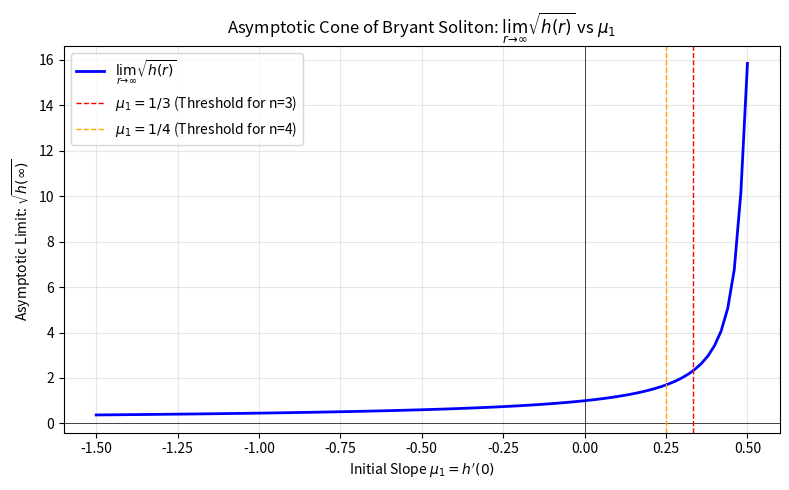

Here is the Python script that generated this plot:
import numpy as np
import matplotlib.pyplot as plt
from scipy.integrate import solve_ivp
import os

def bryant_ode(r, y):
    h, hp = y
    # From Eq (2.4): 2r^2 h(r) h''(r) = h(r)(h(r) - 1) + r h'(r)(r h'(r) - r - 1)
    # => h'' = [h(h-1) + r*hp*(r*hp - r - 1)] / (2 * r^2 * h)
    hpp = (h * (h - 1) + r * hp * (r * hp - r - 1)) / (2 * r**2 * h)
    return [hp, hpp]

def compute_limit(mu_1, eps=1e-4, R_max=500.0):
    """
    Integrates the Bryant Soliton ODE from r=eps to r=R_max.
    Uses a Taylor expansion at r=0 to jump over the r=0 singularity.
    """
    # Taylor expansion coefficients for h(r) = 1 + mu_1*r + c_2*r^2
    c_2 = (2 * mu_1**2 - mu_1) / 5.0
    
    h_eps = 1.0 + mu_1 * eps + c_2 * eps**2
    hp_eps = mu_1 + 2 * c_2 * eps
    
    # Event to stop integration if h goes negative or blows up 
    # (limit undefined / outside valid domain)
    def stop_event(r, y):
        if y[0] <= 1e-3: return 0  # hit zero
        if y[0] >= 1e6: return 0   # exploded
        return 1
    stop_event.terminal = True
    
    # Use Radau or BDF because the ODE can become stiff as r gets large
    sol = solve_ivp(
        bryant_ode, 
        [eps, R_max], 
        [h_eps, hp_eps], 
        method='Radau',
        events=stop_event,
        rtol=1e-8, 
        atol=1e-8
    )
    
    h_final = sol.y[0, -1]
    
    # Return sqrt(h) if it successfully integrated to the end or stabilized
    if h_final > 0 and sol.t[-1] > R_max * 0.9:
        return np.sqrt(h_final)
    else:
        return np.nan

def main():
    print("Sweeping mu_1 values for Bryant Soliton asymptotic limit...")
    
    # The limit is theoretically finite only for mu_1 < 1/n.
    # We'll scan a range from -1.5 up to 0.5 to see this threshold in action.
    mu_1_vals = np.linspace(-1.5, 0.5, 100)
    limits = []
    
    for mu_1 in mu_1_vals:
        limit = compute_limit(mu_1)
        limits.append(limit)
        
    limits = np.array(limits)
    
    plt.figure(figsize=(8, 5))
    plt.plot(mu_1_vals, limits, 'b-', linewidth=2, label=r'$\lim_{r\to\infty} \sqrt{h(r)}$')
    
    # Draw reference axes
    plt.axhline(0, color='black', linewidth=0.5)
    plt.axvline(0, color='black', linewidth=0.5)
    
    # Theorem bounds (examples for different dimensions n)
    plt.axvline(1/3, color='red', linewidth=1, linestyle='--', label=r'$\mu_1 = 1/3$ (Threshold for n=3)')
    plt.axvline(1/4, color='orange', linewidth=1, linestyle='--', label=r'$\mu_1 = 1/4$ (Threshold for n=4)')
    
    plt.title(r"Asymptotic Cone of Bryant Soliton: $\lim_{r\to\infty} \sqrt{h(r)}$ vs $\mu_1$")
    plt.xlabel(r"Initial Slope $\mu_1 = h'(0)$")
    plt.ylabel(r"Asymptotic Limit: $\sqrt{h(\infty)}$")
    plt.grid(True, alpha=0.3)
    plt.legend()
    plt.tight_layout()
    
    # Display the plot in a GUI window instead of saving to a PNG
    plt.show()

if __name__ == "__main__":
    main()
